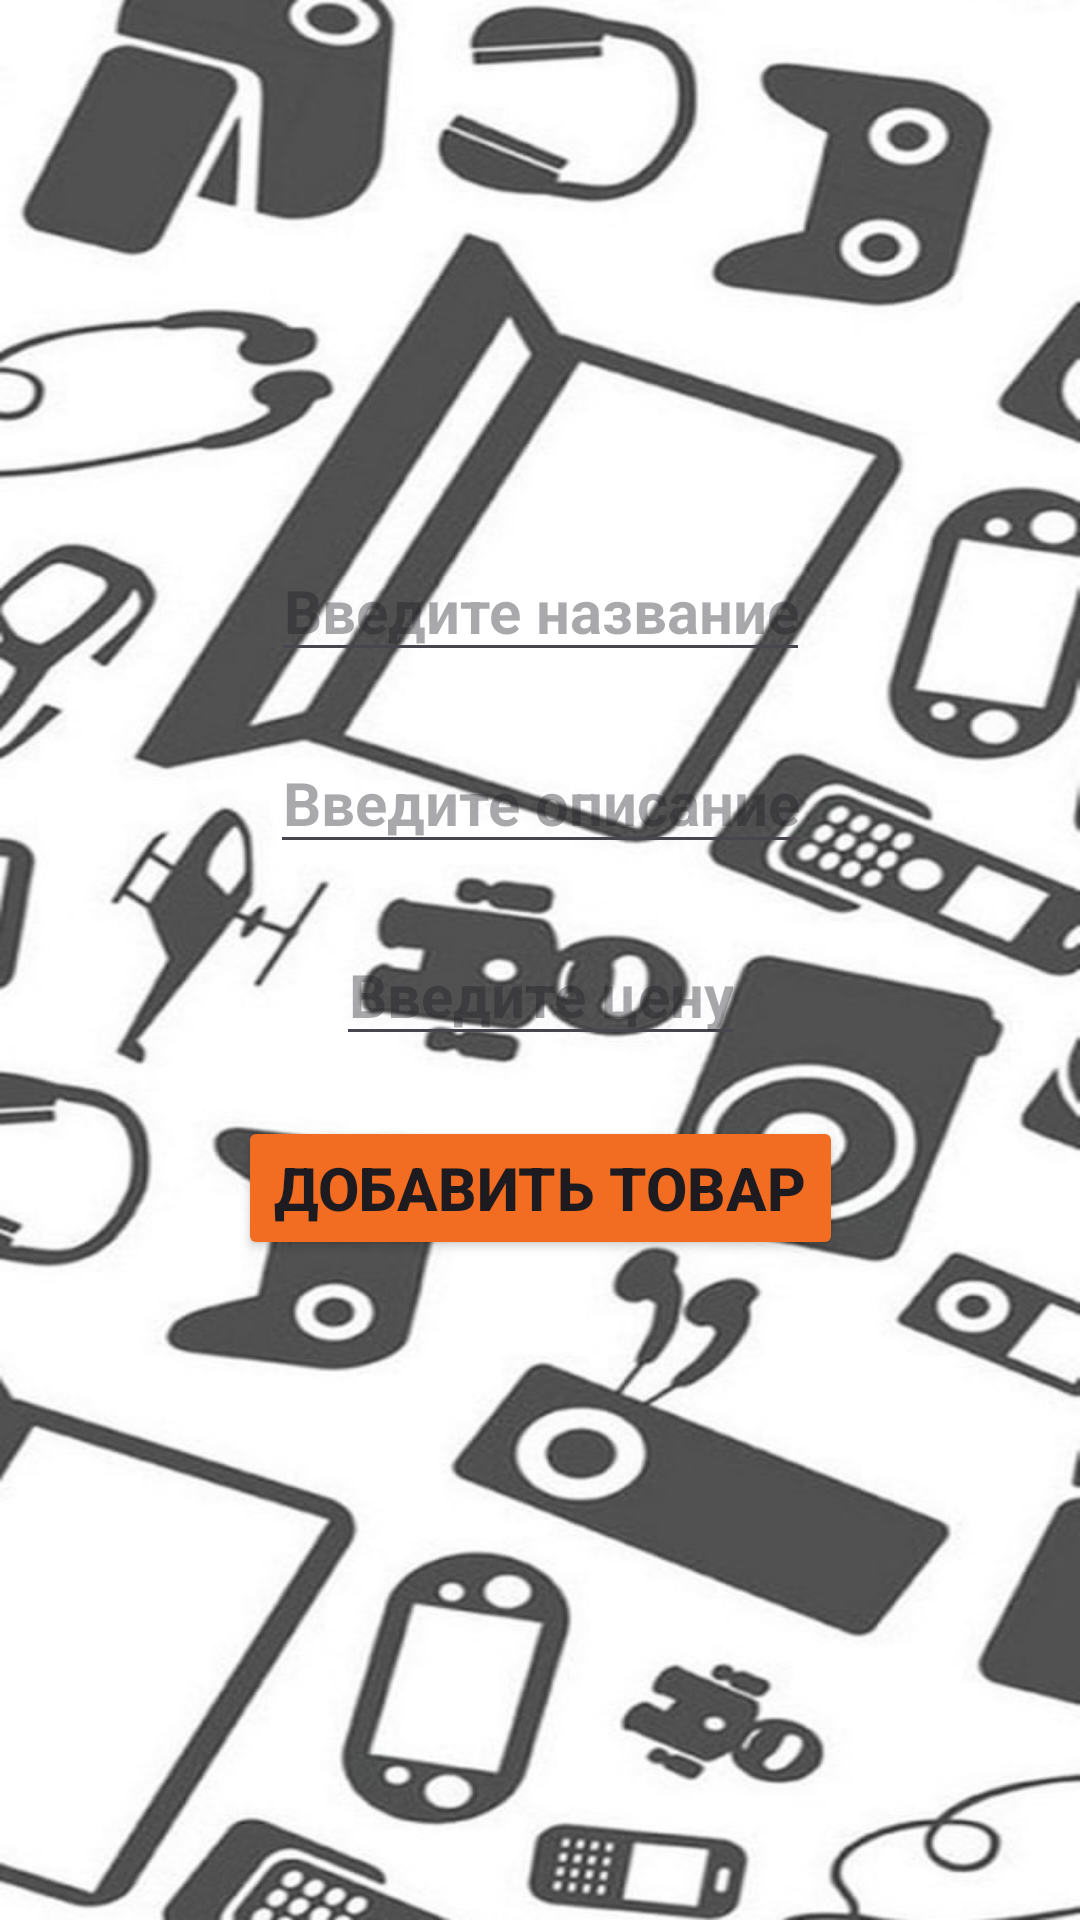

The Android layout XML behind this screen, and the referenced resources:
<!-- AndroidManifest.xml: application theme Theme.ElectroFan -->
<!-- res/layout/fragment_admin.xml -->
<?xml version="1.0" encoding="utf-8"?>
<androidx.constraintlayout.widget.ConstraintLayout xmlns:android="http://schemas.android.com/apk/res/android"
    xmlns:tools="http://schemas.android.com/tools"
    android:layout_width="match_parent"
    android:layout_height="match_parent"
    android:background="@drawable/background"
    xmlns:app="http://schemas.android.com/apk/res-auto"
    tools:context=".fragments.menu.AdminFragment">

    <EditText
        android:id="@+id/editTextName"
        android:layout_width="wrap_content"
        android:layout_height="wrap_content"
        android:inputType="textPersonName"
        android:layout_marginTop="180dp"
        android:hint="Введите название"
        android:textColor="@color/accent"
        android:textAlignment="center"
        android:textStyle="bold"
        android:textSize="20sp"
        app:layout_constraintTop_toTopOf="parent"
        app:layout_constraintStart_toStartOf="parent"
        app:layout_constraintEnd_toEndOf="parent"
        android:importantForAutofill="no" />
    <EditText
        android:id="@+id/editTextAuthor"
        android:layout_width="wrap_content"
        android:layout_height="wrap_content"
        android:inputType="text"
        android:layout_marginTop="20dp"
        android:hint="Введите описание"
        android:textAlignment="center"
        android:textColor="@color/accent"
        android:textStyle="bold"
        android:textSize="20sp"
        app:layout_constraintTop_toBottomOf="@id/editTextName"
        app:layout_constraintStart_toStartOf="parent"
        app:layout_constraintEnd_toEndOf="parent"
        android:importantForAutofill="no" />
    <EditText
        android:id="@+id/editTextURL"
        android:layout_width="wrap_content"
        android:layout_height="wrap_content"
        android:inputType="number"
        android:layout_marginTop="20dp"
        android:hint="Введите цену"
        android:textAlignment="center"
        android:textColor="@color/accent"
        android:textStyle="bold"
        android:textSize="20sp"
        app:layout_constraintTop_toBottomOf="@id/editTextAuthor"
        app:layout_constraintStart_toStartOf="parent"
        app:layout_constraintEnd_toEndOf="parent" />
    <Button
        android:id="@+id/buttonAdd"
        android:layout_width="wrap_content"
        android:layout_height="wrap_content"
        android:layout_marginTop="20dp"
        android:text="Добавить товар"
        android:textStyle="bold"
        android:textSize="20sp"
        android:backgroundTint="@color/accent"
        app:layout_constraintTop_toBottomOf="@id/editTextURL"
        app:layout_constraintStart_toStartOf="parent"
        app:layout_constraintEnd_toEndOf="parent"/>
</androidx.constraintlayout.widget.ConstraintLayout>
<!-- resources referenced by this layout -->
<resources>
  <color name="accent">#f26d22</color>
  <!-- drawable background: jpg bitmap (drawable, 67480 bytes) -->
  <style name="Theme.ElectroFan" parent="Base.Theme.ElectroFan" />
  <style name="Base.Theme.ElectroFan" parent="Theme.Material3.DayNight.NoActionBar">
          
          
      </style>
</resources>
